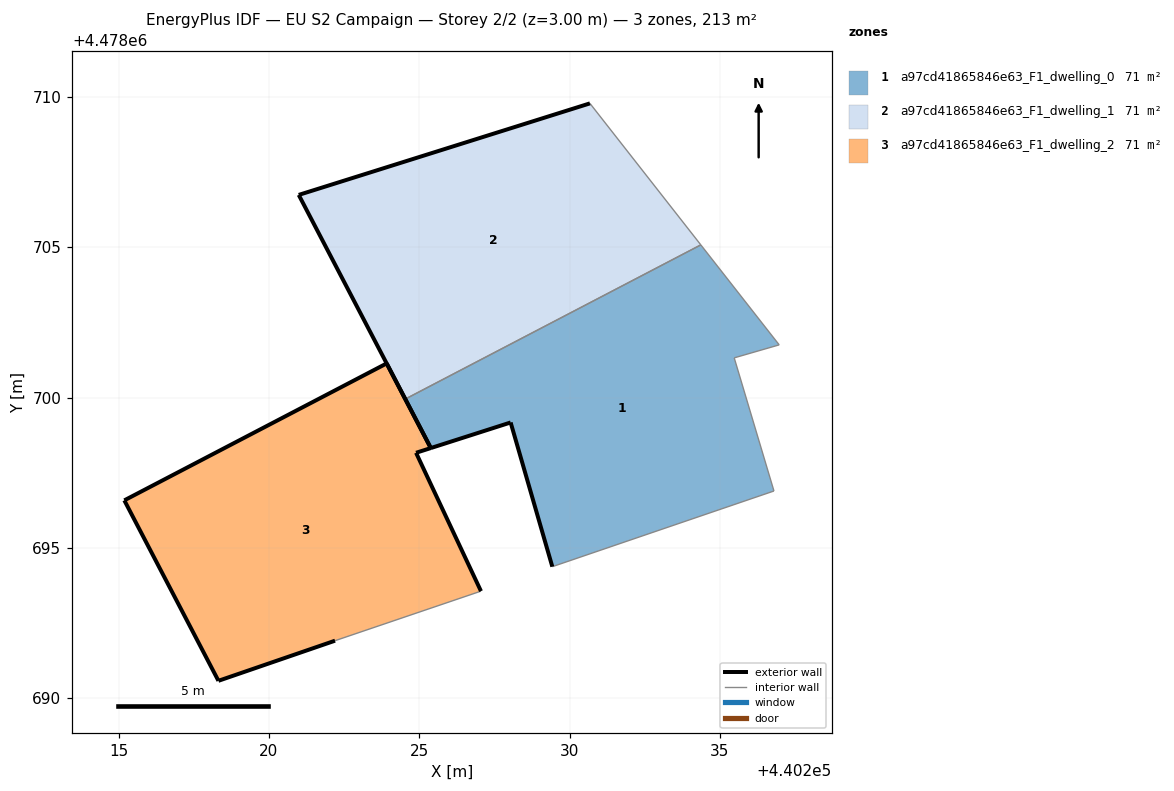
=== STOREY PLAN SPEC (per zone: floor XY polygon, exterior-wall plan segments, windows/doors) ===
zone 1: a97cd41865846e63_F1_dwelling_0  (70.9 m²)
  floor: (440236.80, 4478696.89) (440235.47, 4478701.32) (440236.97, 4478701.75) (440234.36, 4478705.08) (440224.53, 4478699.95) (440225.38, 4478698.32) (440228.04, 4478699.17) (440229.42, 4478694.38)
  exterior wall: (440225.38, 4478698.32) – (440224.53, 4478699.95)  [1.8 m]
  exterior wall: (440229.42, 4478694.38) – (440228.04, 4478699.17)  [5.0 m]
  exterior wall: (440228.04, 4478699.17) – (440225.38, 4478698.32)  [2.8 m]
  interior walls: 5
zone 2: a97cd41865846e63_F1_dwelling_1  (70.9 m²)
  floor: (440234.36, 4478705.08) (440230.68, 4478709.78) (440220.99, 4478706.74) (440224.53, 4478699.95)
  exterior wall: (440224.53, 4478699.95) – (440220.99, 4478706.74)  [7.7 m]
  exterior wall: (440220.99, 4478706.74) – (440230.68, 4478709.78)  [10.2 m]
  interior walls: 2
zone 3: a97cd41865846e63_F1_dwelling_2  (70.9 m²)
  floor: (440227.05, 4478693.56) (440224.89, 4478698.16) (440225.38, 4478698.32) (440223.92, 4478701.13) (440215.19, 4478696.58) (440218.32, 4478690.58) (440222.20, 4478691.91)
  exterior wall: (440224.89, 4478698.16) – (440227.05, 4478693.56)  [5.1 m]
  exterior wall: (440222.20, 4478691.91) – (440218.32, 4478690.58)  [4.1 m]
  exterior wall: (440218.32, 4478690.58) – (440215.19, 4478696.58)  [6.8 m]
  exterior wall: (440215.19, 4478696.58) – (440223.92, 4478701.13)  [9.8 m]
  exterior wall: (440223.92, 4478701.13) – (440225.38, 4478698.32)  [3.2 m]
  exterior wall: (440225.38, 4478698.32) – (440224.89, 4478698.16)  [0.5 m]
  interior walls: 1

=== DERIVED (storey summary) ===
Building: EU S2 Campaign
Storey: 2 of 2  (floor level z = 3.00 m)
Storey gross floor area: 212.6 m²
Zones on this storey: 3
  - a97cd41865846e63_F1_dwelling_0: floor 70.9 m²; exterior wall 9.6 m (28.9 m²); WWR 0.0%
  - a97cd41865846e63_F1_dwelling_1: floor 70.9 m²; exterior wall 17.8 m (53.4 m²); WWR 0.0%
  - a97cd41865846e63_F1_dwelling_2: floor 70.9 m²; exterior wall 29.5 m (88.5 m²); WWR 0.0%
Zone adjacency (shared interzone walls):
  - a97cd41865846e63_F1_dwelling_0 ↔ a97cd41865846e63_F1_dwelling_1